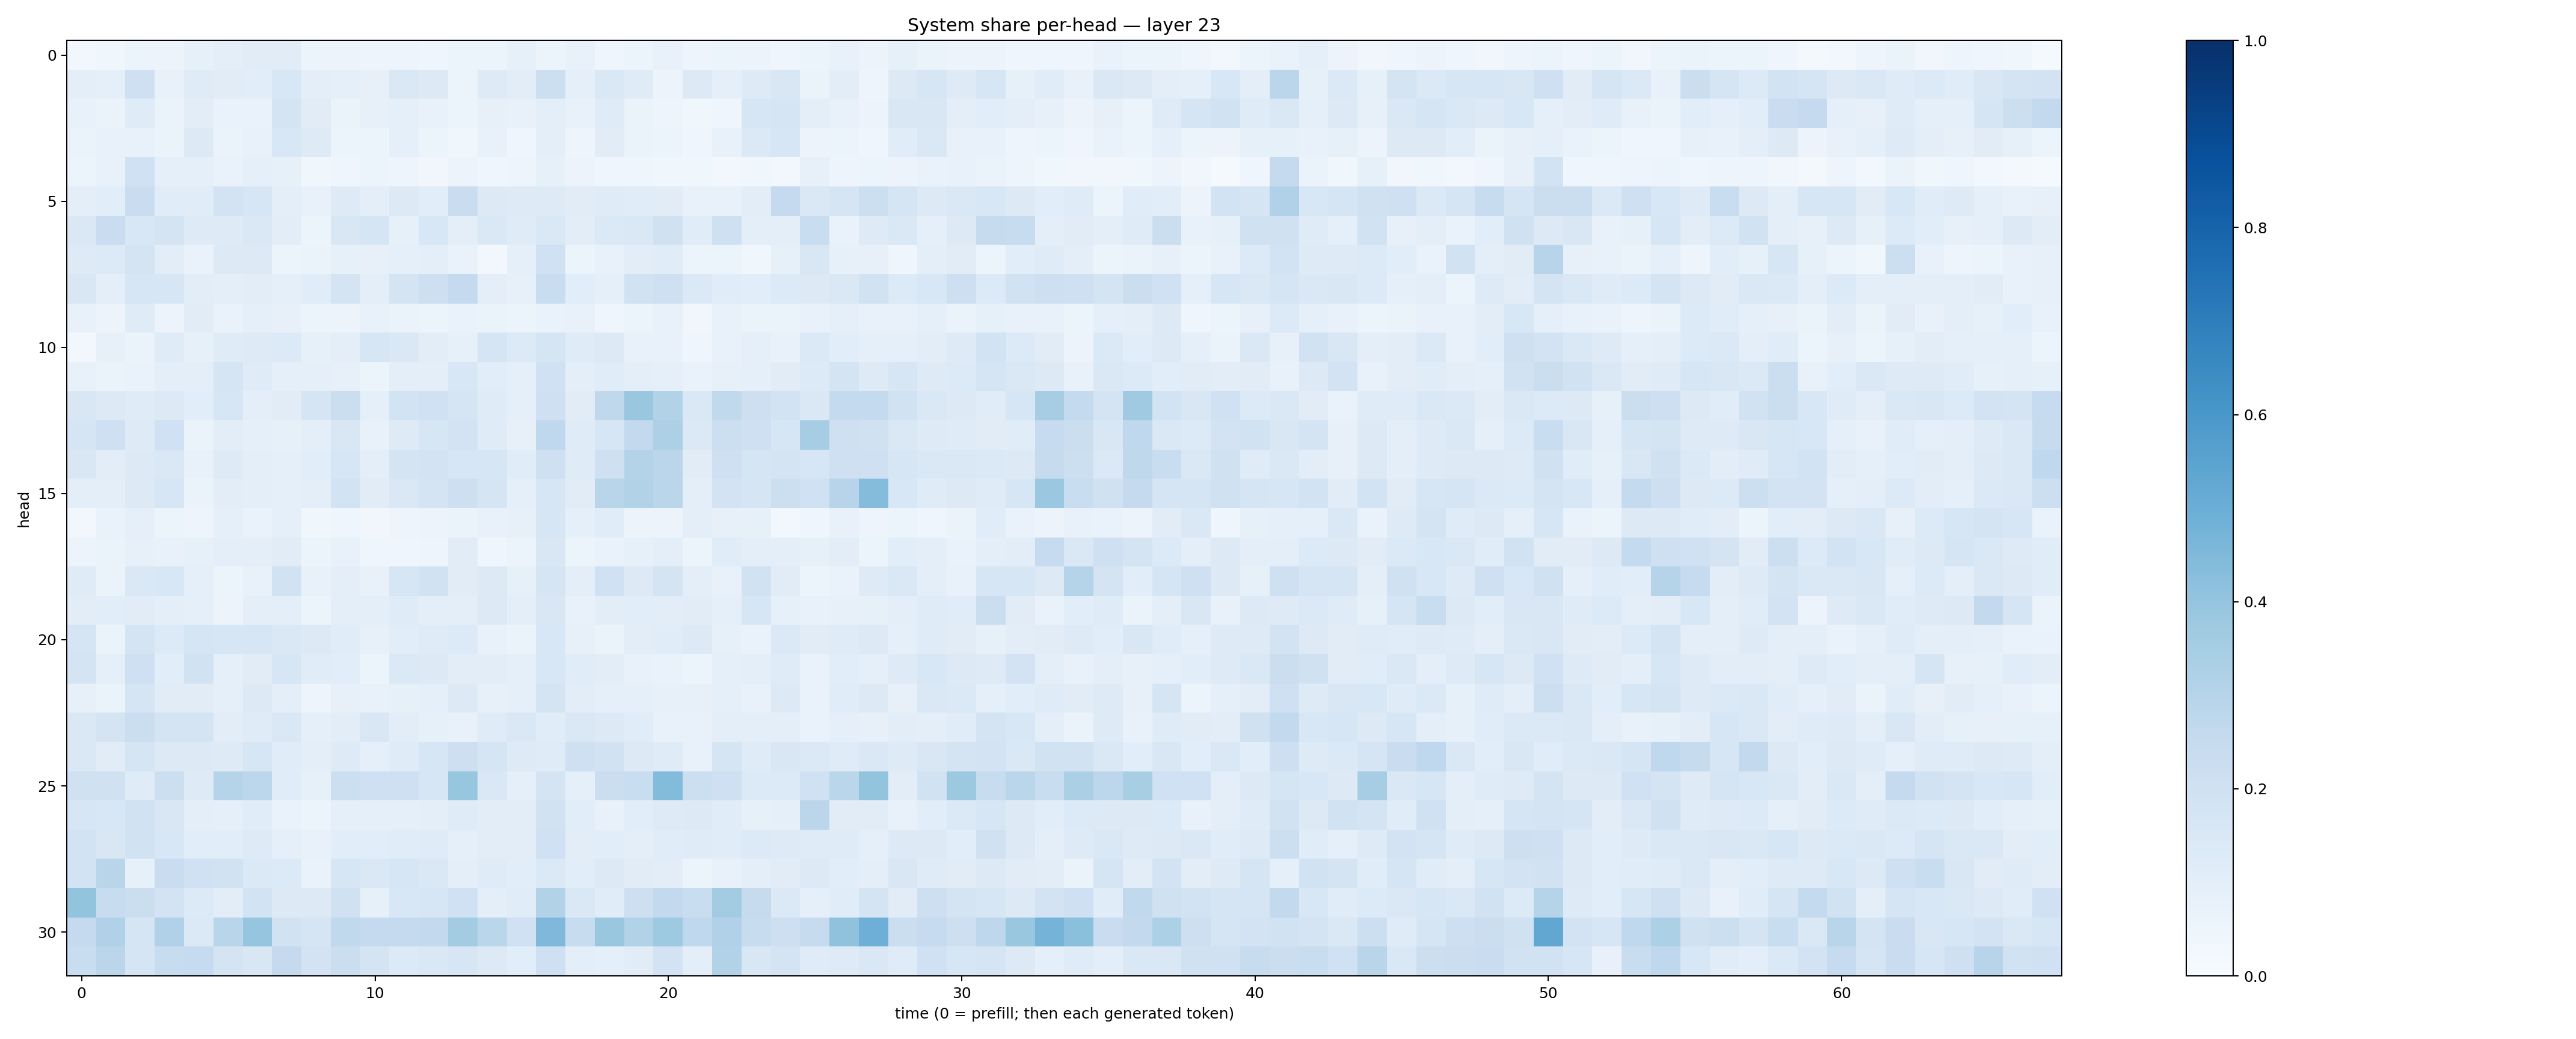

The file beside this chart, header and first rows:
0.028403921, 0.03540227, 0.053401485, 0.058545012, 0.08482202, 0.09753099, 0.11069156, 0.11007725, 0.052112713, 0.05663138, 0.047621313, 0.04826834, 0.04619027, 0.062284026, 0.053525798, 0.08319186, 0.061760668, 0.074197955, 0.046724312, 0.054282963, 0.07504409, 0.04698231, 0.0529904, 0.055555463
0.09618, 0.08648, 0.2061, 0.07517, 0.1192, 0.111, 0.1085, 0.1536, 0.0941, 0.09343, 0.08131, 0.1461, 0.1308, 0.0544, 0.1226, 0.1042, 0.2183, 0.08721, 0.1416, 0.118, 0.05777, 0.1316, 0.0891, 0.1216
0.07216, 0.06444, 0.1197, 0.06365, 0.104, 0.06756, 0.06862, 0.1769, 0.1112, 0.06548, 0.08093, 0.08716, 0.07347, 0.05286, 0.07927, 0.07551, 0.09849, 0.07234, 0.1195, 0.06626, 0.04731, 0.03538, 0.04117, 0.1612
0.06517, 0.07107, 0.07131, 0.0653, 0.1318, 0.06513, 0.07211, 0.1529, 0.1217, 0.06197, 0.06193, 0.08854, 0.05279, 0.03821, 0.07502, 0.04317, 0.09505, 0.04976, 0.1104, 0.06627, 0.05274, 0.04116, 0.07142, 0.1392
0.05874, 0.07801, 0.1996, 0.08781, 0.08968, 0.06804, 0.08951, 0.08472, 0.03701, 0.04379, 0.06092, 0.04781, 0.03151, 0.05853, 0.03969, 0.0489, 0.08395, 0.05741, 0.04585, 0.04389, 0.03813, 0.03628, 0.0272, 0.03757
0.1009, 0.1081, 0.2274, 0.116, 0.1165, 0.1823, 0.1632, 0.09864, 0.07303, 0.1234, 0.09395, 0.1285, 0.1055, 0.2293, 0.1292, 0.1222, 0.1217, 0.1115, 0.1174, 0.1139, 0.1124, 0.07265, 0.07343, 0.1035
0.1449, 0.2288, 0.1542, 0.1756, 0.1227, 0.1225, 0.145, 0.1048, 0.06138, 0.1498, 0.1655, 0.08507, 0.1538, 0.09854, 0.1481, 0.1208, 0.1441, 0.1045, 0.1376, 0.1474, 0.1956, 0.1164, 0.2072, 0.09579
0.1247, 0.1367, 0.174, 0.1033, 0.06814, 0.1285, 0.1289, 0.05423, 0.06382, 0.08517, 0.08186, 0.09153, 0.09919, 0.06653, 0.0305, 0.09008, 0.2021, 0.05422, 0.07237, 0.1051, 0.1169, 0.0511, 0.06039, 0.03655
0.1496, 0.09647, 0.1632, 0.1616, 0.1041, 0.1013, 0.1055, 0.09006, 0.116, 0.1747, 0.09407, 0.174, 0.2117, 0.2535, 0.09806, 0.07914, 0.2319, 0.1089, 0.093, 0.1944, 0.2054, 0.1398, 0.1166, 0.1079
0.07221, 0.05766, 0.1208, 0.05682, 0.1102, 0.06722, 0.08677, 0.08096, 0.05335, 0.05838, 0.07075, 0.06406, 0.0621, 0.06696, 0.06302, 0.06142, 0.06932, 0.07381, 0.04546, 0.05974, 0.07046, 0.03513, 0.07706, 0.0645
0.03112, 0.08113, 0.06616, 0.1195, 0.08364, 0.1178, 0.124, 0.1338, 0.08366, 0.1005, 0.1578, 0.1458, 0.1046, 0.08488, 0.1682, 0.1337, 0.1705, 0.1196, 0.1292, 0.07647, 0.07586, 0.04565, 0.07412, 0.088
0.07159, 0.06345, 0.06888, 0.09827, 0.09839, 0.1669, 0.1192, 0.09217, 0.09245, 0.08133, 0.05282, 0.1008, 0.09918, 0.1552, 0.1082, 0.08897, 0.2023, 0.09422, 0.1135, 0.09719, 0.08948, 0.06719, 0.07968, 0.08627
0.1512, 0.1267, 0.1191, 0.1305, 0.1056, 0.1636, 0.09913, 0.1104, 0.1664, 0.2218, 0.0901, 0.186, 0.2018, 0.1655, 0.1209, 0.08642, 0.2085, 0.1129, 0.2714, 0.3861, 0.3151, 0.1452, 0.2629, 0.2125
0.1664, 0.2081, 0.1228, 0.202, 0.06603, 0.1042, 0.08995, 0.08315, 0.09403, 0.1498, 0.0766, 0.1236, 0.1592, 0.18, 0.1182, 0.07926, 0.2657, 0.1178, 0.1565, 0.2579, 0.3245, 0.1389, 0.2161, 0.2098
0.1485, 0.103, 0.1322, 0.1435, 0.07713, 0.1241, 0.1004, 0.08949, 0.1068, 0.1638, 0.09468, 0.1722, 0.1819, 0.1623, 0.1615, 0.1151, 0.2033, 0.1196, 0.2076, 0.3053, 0.2835, 0.1116, 0.2085, 0.1692
0.09745, 0.1, 0.1252, 0.1611, 0.06284, 0.1019, 0.1015, 0.08777, 0.1005, 0.1867, 0.1115, 0.1482, 0.1758, 0.2116, 0.1679, 0.09329, 0.1576, 0.1094, 0.2921, 0.3094, 0.2873, 0.09485, 0.1797, 0.1677
0.02989, 0.06868, 0.091, 0.06066, 0.04959, 0.08931, 0.06747, 0.09013, 0.03805, 0.04531, 0.03414, 0.0476, 0.05804, 0.06421, 0.07077, 0.08093, 0.1609, 0.0869, 0.1167, 0.05806, 0.05844, 0.09832, 0.07858, 0.0842
0.0582, 0.06335, 0.08114, 0.07362, 0.08297, 0.09921, 0.09569, 0.111, 0.05865, 0.07468, 0.04387, 0.04373, 0.04893, 0.1111, 0.04392, 0.0534, 0.1503, 0.06249, 0.06783, 0.083, 0.09578, 0.06072, 0.1156, 0.09973
0.1178, 0.0638, 0.1438, 0.155, 0.08894, 0.05226, 0.07058, 0.1884, 0.07546, 0.09979, 0.07075, 0.1592, 0.1921, 0.1103, 0.1263, 0.08562, 0.1672, 0.09786, 0.2019, 0.1325, 0.1759, 0.09376, 0.07207, 0.1912
0.1029, 0.1092, 0.1103, 0.0998, 0.09264, 0.05506, 0.09765, 0.09479, 0.06174, 0.09452, 0.1005, 0.1193, 0.09395, 0.09629, 0.1258, 0.09636, 0.1505, 0.07767, 0.1044, 0.108, 0.1037, 0.1129, 0.09119, 0.1629
0.1695, 0.06424, 0.1729, 0.1332, 0.1643, 0.1613, 0.1598, 0.1442, 0.1315, 0.1143, 0.07915, 0.1064, 0.1179, 0.1345, 0.07374, 0.06543, 0.1553, 0.08161, 0.06404, 0.1045, 0.1136, 0.1296, 0.08535, 0.06852
0.1737, 0.08773, 0.2057, 0.1091, 0.192, 0.08672, 0.1107, 0.1578, 0.1144, 0.1089, 0.05247, 0.1375, 0.1284, 0.1027, 0.1029, 0.0932, 0.1544, 0.1146, 0.1016, 0.07256, 0.06641, 0.06213, 0.08938, 0.09376
0.08019, 0.06429, 0.1697, 0.1119, 0.11, 0.08836, 0.1306, 0.09611, 0.04782, 0.08177, 0.07389, 0.08489, 0.09066, 0.1292, 0.0814, 0.09124, 0.1728, 0.1036, 0.08642, 0.09176, 0.08126, 0.08105, 0.09277, 0.07585
0.1446, 0.1782, 0.2259, 0.172, 0.1724, 0.1023, 0.1183, 0.1474, 0.08908, 0.1044, 0.1499, 0.102, 0.08526, 0.07272, 0.1201, 0.1465, 0.1138, 0.143, 0.1322, 0.1135, 0.0728, 0.07773, 0.1003, 0.09867
0.1422, 0.1098, 0.1703, 0.1264, 0.1262, 0.1216, 0.1571, 0.1136, 0.09991, 0.1233, 0.08847, 0.1198, 0.1575, 0.2142, 0.1703, 0.1228, 0.1174, 0.2076, 0.1932, 0.1255, 0.1192, 0.07318, 0.1701, 0.1182
0.1959, 0.1966, 0.1175, 0.218, 0.1233, 0.2973, 0.2812, 0.1146, 0.08498, 0.2166, 0.2084, 0.2034, 0.1619, 0.3931, 0.1412, 0.08712, 0.1725, 0.08771, 0.226, 0.2342, 0.4412, 0.2152, 0.206, 0.1358
0.1612, 0.1551, 0.1896, 0.1506, 0.09426, 0.0901, 0.1141, 0.06982, 0.05913, 0.09221, 0.08929, 0.08642, 0.09462, 0.119, 0.1028, 0.1042, 0.1902, 0.109, 0.07519, 0.1069, 0.1222, 0.1263, 0.1145, 0.08351
0.1847, 0.1496, 0.1907, 0.1553, 0.1062, 0.1087, 0.1231, 0.09277, 0.07794, 0.1058, 0.109, 0.117, 0.1191, 0.08988, 0.1031, 0.1043, 0.2028, 0.1041, 0.106, 0.09769, 0.1134, 0.1176, 0.1162, 0.1349
0.184, 0.2921, 0.08442, 0.2297, 0.2002, 0.191, 0.139, 0.136, 0.0703, 0.1579, 0.1423, 0.1578, 0.144, 0.09739, 0.1187, 0.1075, 0.1382, 0.1075, 0.1277, 0.112, 0.1034, 0.05386, 0.07592, 0.1007
0.4005, 0.242, 0.2213, 0.1826, 0.135, 0.1032, 0.1855, 0.1265, 0.1328, 0.1983, 0.08529, 0.1553, 0.1618, 0.203, 0.09701, 0.1135, 0.3123, 0.1421, 0.1139, 0.2117, 0.2592, 0.2324, 0.359, 0.2422
0.2526, 0.3184, 0.168, 0.3194, 0.137, 0.2917, 0.3958, 0.1889, 0.1708, 0.2635, 0.2504, 0.2505, 0.2594, 0.3569, 0.289, 0.2026, 0.4511, 0.241, 0.3836, 0.3095, 0.3732, 0.2663, 0.3167, 0.235
0.232, 0.2817, 0.1667, 0.2397, 0.2494, 0.1777, 0.1494, 0.2518, 0.1815, 0.2263, 0.1733, 0.1354, 0.1455, 0.1631, 0.1286, 0.1075, 0.2063, 0.1005, 0.08932, 0.1131, 0.1826, 0.09867, 0.3113, 0.1506
